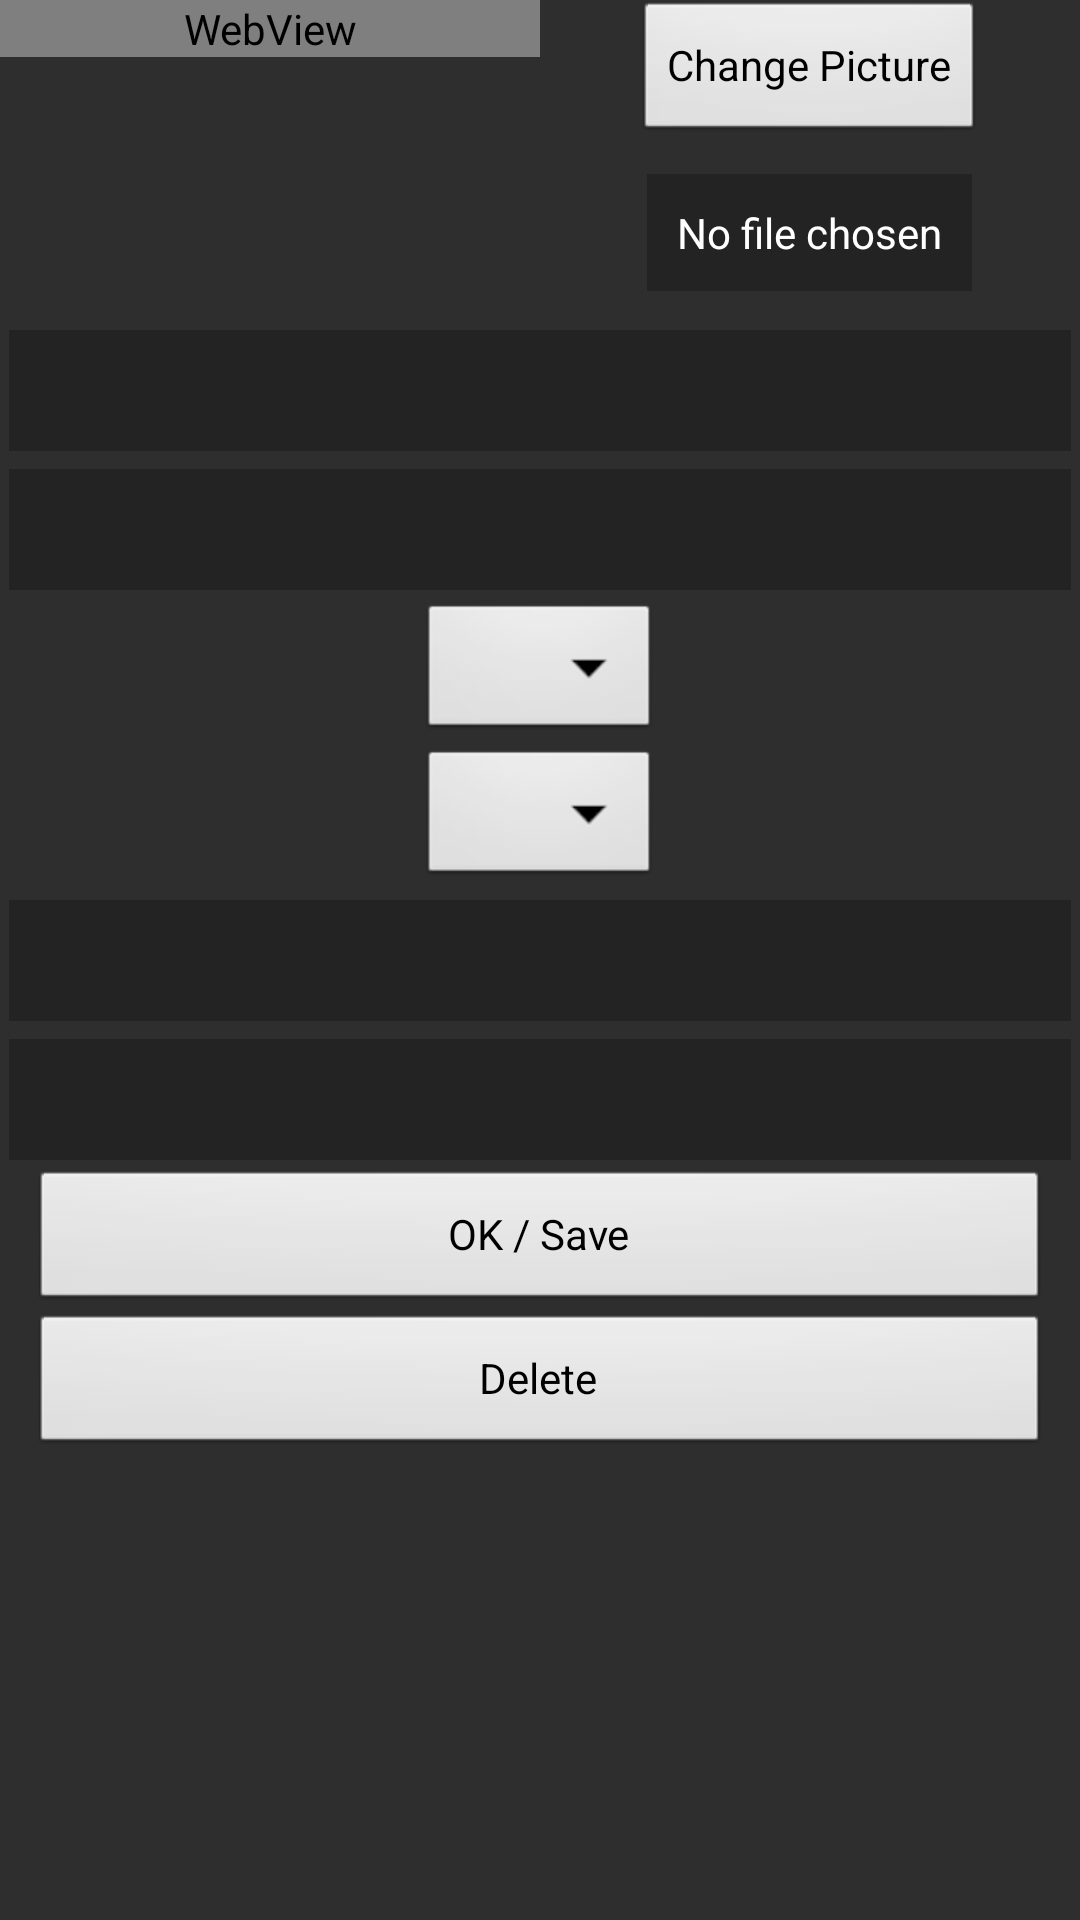

Reconstruct the res/layout file that produces this screen, plus the resources it refers to.
<!-- AndroidManifest.xml: application theme AppTheme -->
<!-- res/layout/activity_product_options.xml -->
<?xml version="1.0" encoding="utf-8"?>
<ScrollView xmlns:android="http://schemas.android.com/apk/res/android"
    xmlns:tools="http://schemas.android.com/tools"
    android:id="@+id/ScrollView01"
    android:layout_gravity="center"
    android:layout_width="fill_parent"
    android:layout_height="fill_parent"
    android:background="#2E2E2E" >

    <LinearLayout
        android:layout_width="fill_parent"
        android:layout_height="wrap_content"
        android:gravity="center"
        android:orientation="vertical" >

        <LinearLayout
            android:layout_width="fill_parent"
            android:layout_height="wrap_content"
            android:orientation="horizontal" >

            <WebView
                android:id="@+id/picture"
                android:layout_width="0dp"
                android:layout_height="wrap_content"
                android:layout_weight="0.5" />

            <LinearLayout
                android:layout_width="0dp"
                android:layout_height="wrap_content"
                android:layout_weight="0.5"
                android:gravity="center"
                android:orientation="vertical" >

                <Button
                    android:id="@+id/buttonChangePicture"
                    android:layout_width="wrap_content"
                    android:layout_height="wrap_content"
                    android:text="@string/button_change_picture" />

                <TextView
                    android:id="@+id/file_path"
                    android:layout_width="wrap_content"
                    android:layout_height="wrap_content"
                    android:layout_margin="10dp"
                    android:background="#40000000"
                    android:padding="10dp"
                    android:text="@string/no_file_chosen"
                    android:textColor="#ffffff" />
            </LinearLayout>
        </LinearLayout>

        <EditText
            android:id="@+id/name"
            android:layout_width="match_parent"
            android:layout_height="wrap_content"
            android:layout_margin="3dp"
            android:background="#40000000"
            android:gravity="center"
            android:inputType="text"
            android:padding="8dp"
            android:textColor="#ffffff" />

        <EditText
            android:id="@+id/description"
            android:layout_width="match_parent"
            android:layout_height="wrap_content"
            android:layout_margin="3dp"
            android:background="#40000000"
            android:gravity="center"
            android:inputType="text"
            android:padding="8dp"
            android:textColor="#ffffff" />

        <Spinner
            android:id="@+id/groups"
            android:layout_width="wrap_content"
            android:layout_height="wrap_content"
            android:gravity="center"
            android:prompt="@string/admin_groups" />

        <Spinner
            android:id="@+id/mans"
            android:layout_width="wrap_content"
            android:layout_height="wrap_content"
            android:gravity="center"
            android:prompt="@string/admin_manufacturers" />

        <EditText
            android:id="@+id/barcode"
            android:layout_width="match_parent"
            android:layout_height="wrap_content"
            android:layout_margin="3dp"
            android:background="#40000000"
            android:gravity="center"
            android:inputType="text"
            android:padding="8dp"
            android:textColor="#ffffff" />

        <EditText
            android:id="@+id/quantity"
            android:layout_width="match_parent"
            android:layout_height="wrap_content"
            android:layout_margin="3dp"
            android:background="#40000000"
            android:gravity="center"
            android:inputType="number"
            android:padding="8dp"
            android:textColor="#ffffff" />

        <Button
            android:id="@+id/buttonSave"
            android:layout_width="match_parent"
            android:layout_height="wrap_content"
            android:layout_marginLeft="10dp"
            android:layout_marginRight="10dp"
            android:text="@string/button_save" />

        <Button
            android:id="@+id/buttonDelete"
            android:layout_width="match_parent"
            android:layout_height="wrap_content"
            android:layout_marginLeft="10dp"
            android:layout_marginRight="10dp"
            android:text="@string/button_delete" />
    </LinearLayout>

</ScrollView>
<!-- resources referenced by this layout -->
<resources>
  <string name="admin_groups">Groups</string>
  <string name="admin_manufacturers">Manufacturers</string>
  <string name="button_change_picture">Change Picture</string>
  <string name="button_delete">Delete</string>
  <string name="button_save">OK / Save</string>
  <string name="no_file_chosen">No file chosen</string>
  <style name="AppTheme" parent="AppBaseTheme">
          
      </style>
  <style name="AppBaseTheme" parent="android:Theme.Light">
          
      </style>
</resources>
